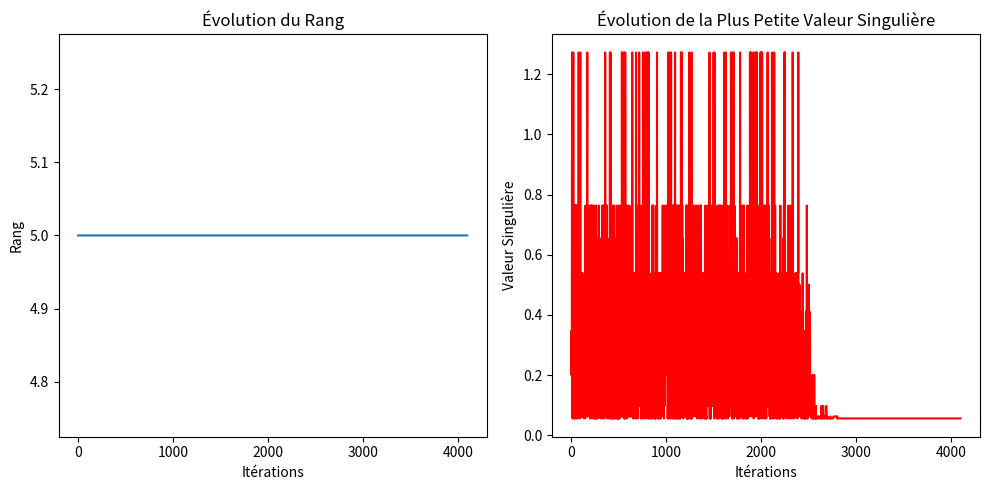

Recreate this plot in Python.
import numpy as np
import matplotlib.pyplot as plt

def matrices1_ledm(n):
  M  = np.zeros((n,n))
  for i in range(n):
    for j in range(n):
      M[i,j]=(i-j)**2
  return M

from scipy.linalg import circulant
def matrices2_slackngon(n):
  M  = circulant(np.cos(np.pi/n)-np.cos(np.pi/n + 2*np.pi*np.arange(0,n,1)/n))
  M /= M[0,2]
  M  = np.maximum(M,0)
  for i in range(n):
    M[i,i] = 0
    if i<n-1:
      M[i,i+1] = 0
    else:
      M[i,0] = 0
  return M

def fobj(M,P,tol=1e-14):
  sing_values = np.linalg.svd(P*np.sqrt(M), compute_uv=False) # Calcul des valeurs singulières de la matrice P.*sqrt(M)
  ind_nonzero = np.where(sing_values > tol)[0]                # indices des valeurs > tolérance donnée
  return len(ind_nonzero), sing_values[ind_nonzero[-1]]       # on retourne objectif1=rang et objectif2=plus petite val sing. non-nulle

def compareP1betterthanP2(M,P1,P2):
  r1, s1 = fobj(M,P1) #on récupère les deux objectifs pour le pattern P1
  r2, s2 = fobj(M,P2) #on récupère les deux objectifs pour le pattern P2
  if r1 != r2:       #on traite les objectifs de façon lexicographique :
      return r1 < r2  # d'abord les valeurs du rang, et si celles-ci sont égales
  return s1 < s2      # alors on prend en compte la valeur de la + petite valeur singulière

def recuit_simule(M, init_pattern, max_iter=150000, T_init=10000000000, alpha=0.99, tol=1e-14):
    """
    Algorithme de recuit simulé pour trouver le meilleur pattern P.
    
    :param M: Matrice donnée
    :param init_pattern: Pattern initial
    :param max_iter: Nombre maximum d'itérations
    :param T_init: Température initiale
    :param alpha: Facteur de refroidissement
    :param tol: Tolérance pour les valeurs singulières
    :return: Meilleur pattern trouvé
    """
 
    def generate_voisin(P, n_changes=2):
        P_voisin = P.copy()
        for _ in range(n_changes):
          i, j = np.random.randint(0, P.shape[0]), np.random.randint(0, P.shape[1])
          P_voisin[i, j] *= -1
        return P_voisin


    # Initialisation
    current_pattern = init_pattern
    best_pattern = init_pattern
    current_obj = fobj(M, current_pattern)
    best_obj = current_obj
    T = T_init
    i = 0
    non = 0
    oui = 0

    # Initialisation de la figure pour les graphiques
    plt.figure(figsize=(10, 5))
    rangs = []
    min_sing_values = []
    
    for _ in range(max_iter):
        i += 1
        # Générer un voisin aléatoire
        new_pattern = generate_voisin(current_pattern)
        new_obj = fobj(M, new_pattern)

        # Calcul de la variation d'énergie
        delta_E = (new_obj[0] - current_obj[0]) if new_obj[0] != current_obj[0] else (new_obj[1] - current_obj[1])

        # Décision d'accepter ou non le voisin
        if delta_E < 0 or np.random.rand() < np.exp(-delta_E / T):
            current_pattern = new_pattern
            current_obj = new_obj
            oui += 1

            # Mettre à jour le meilleur pattern trouvé
            if compareP1betterthanP2(M, new_pattern, best_pattern):
                best_pattern = new_pattern
                best_obj = new_obj

        else:
           non += 1

        # Réduire la température
        T *= alpha

        # Ajouter les objectifs à la liste pour affichage graphique
        rangs.append(current_obj[0])
        min_sing_values.append(current_obj[1])

        # Affichage des graphiques à intervalles réguliers
        if i % 100 == 0 or i == max_iter-1:
            plt.clf()  # Effacer la figure précédente
            plt.subplot(1, 2, 1)
            plt.plot(rangs, label='Rang')
            plt.xlabel('Itérations')
            plt.ylabel('Rang')
            plt.title('Évolution du Rang')

            plt.subplot(1, 2, 2)
            plt.plot(min_sing_values, label='Plus petite valeur singulière', color='red')
            plt.xlabel('Itérations')
            plt.ylabel('Valeur Singulière')
            plt.title('Évolution de la Plus Petite Valeur Singulière')

            plt.tight_layout()
            plt.pause(0.1)  # Mettre en pause pour voir la mise à jour graphique

        # Arrêt si la température devient très faible
        if T < 1e-8:
            break

    print(i)
    print("nb patterns acceptés : ", oui)
    print("nb patterns non-acceptés : ", non)
    
    # Afficher les graphiques finaux
    plt.show()
    return best_pattern




# Générer la matrice M
M = matrices2_slackngon(5)
#M = np.array([[16,4,1,25,4],[16,4,4,36,0],[0,0,9,1,4],[36,9,0,64,4],[16,4,1,25,4],[4,1,49,25,16]])

# Initialiser le pattern
init_pattern = np.ones(M.shape)

# Appliquer le recuit simulé
best_pattern = recuit_simule(M, init_pattern)

print("Meilleur pattern trouvé :")
print(best_pattern)

result = M * best_pattern
print("Produit de la matrice M et du pattern optimal :")
print(result)
r1, s1 = fobj(M,best_pattern)
print("Rang : ", r1)
